Run: headless pygame with SDL's dummy video driver; simulated clock (each Clock.tick advances the game by its frame time, no real sleeping); random seed 0; keys injected as events and as key.get_pressed() state; no mouse input.
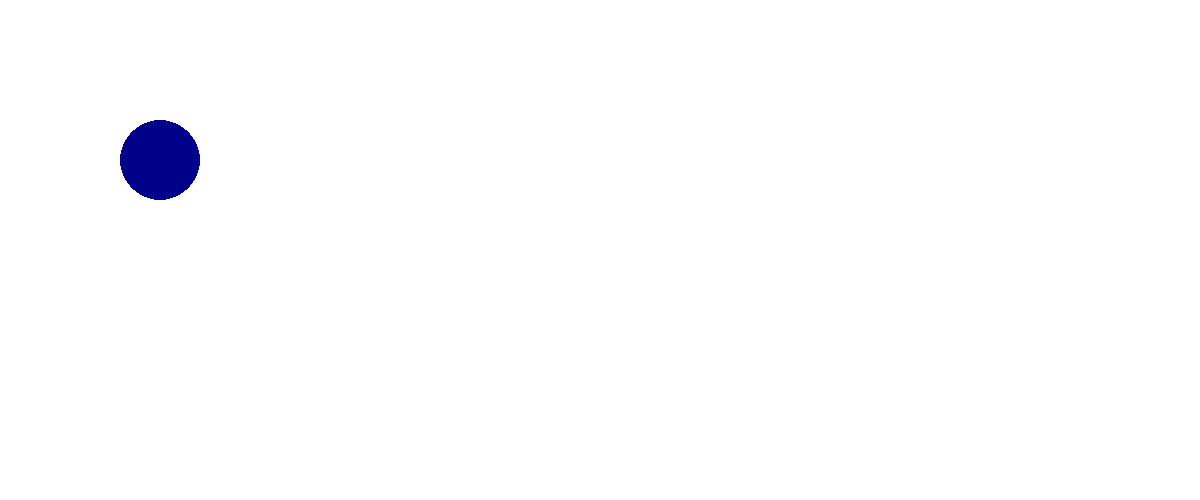
Frame 1 of 4 · flips 1–60 · no input
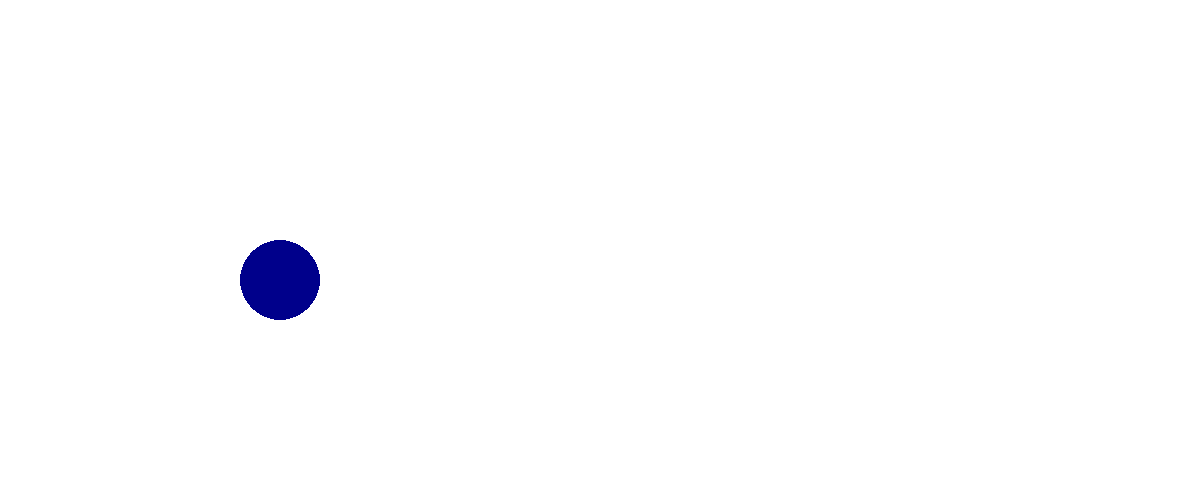
Frame 2 of 4 · flips 61–180 · tapped SPACE, RETURN · held RIGHT (→), D
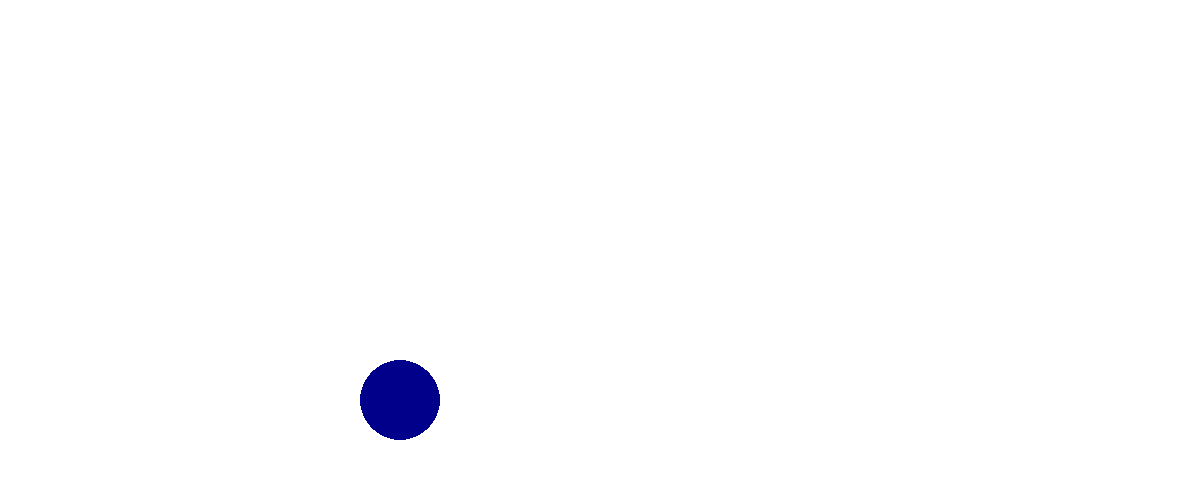
Frame 3 of 4 · flips 181–300 · held DOWN (↓), S
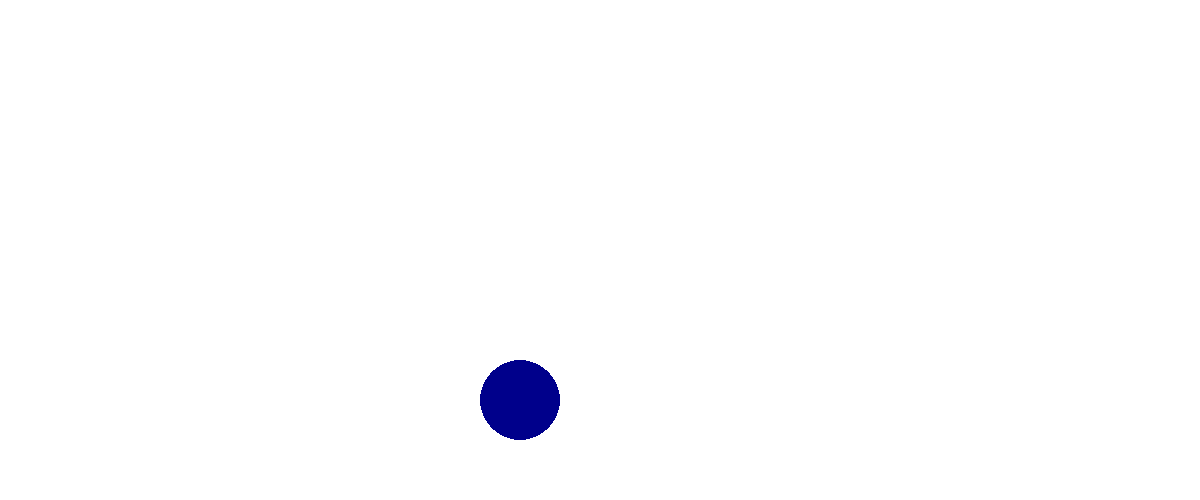
Frame 4 of 4 · flips 301–420 · held LEFT (←), A, UP (↑), W

The pygame program that drew these frames:

#setting up sreen
import pygame
pygame.init()
width=1200
height=500
screen=pygame.display.set_mode((width,height))
pygame.display.set_caption("bouncy blue ball")
#macking the ball
ball=pygame.draw.circle(surface=screen,color="dark blue",center=[100,100],radius=40)

speed=[1,1]


#wil always be at the end
while True:
    
    for event in pygame.event.get():
        if event.type==pygame.QUIT:
            exit()

#making the colour of the background 
    screen.fill("white")
    #movment og the ball
    ball=ball.move(speed)
    if ball.left<=0 or ball.right>=width:
        speed[0]=-speed[0]
    if ball.top<=0 or ball.bottom>=height:
        speed[1]=-speed[1]
    pygame.draw.circle(surface=screen,color="dark blue",center=ball.center,radius=40)
    pygame.display.update()
